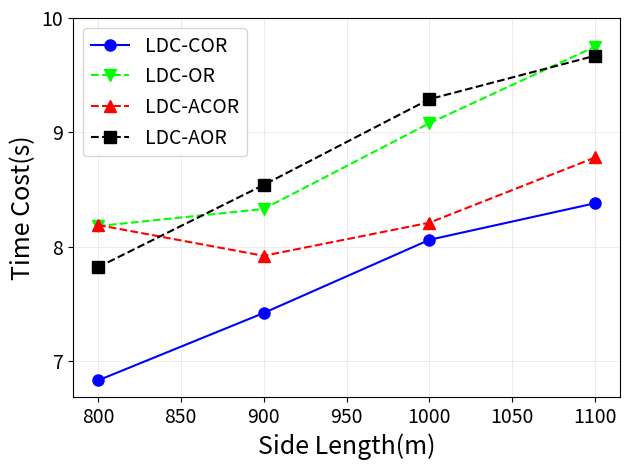

The matplotlib source for this figure: (Note: this script raises an exception after producing the figure.)
import matplotlib.pyplot as plt
import numpy as np

y1 = [6.83, 7.42, 8.06, 8.38]
y2 = [8.18, 8.33, 9.08, 9.75]
y3 = [8.19, 7.92, 8.21, 8.78]
y4 = [7.82, 8.54, 9.29, 9.67]
x = [800,900,1000,1100]

arr = np.array([y1, y2, y3, y4])
mean = np.mean(arr, axis=0)
std = np.std(arr, axis=0)

plt.plot(x, y1, 'bo-', markersize=8)
plt.plot(x, y2, 'gv--', color='#00FF00', markersize=8)
plt.plot(x, y3, 'r^--', markersize=8)
plt.plot(x, y4, 'ks--', color='black', markersize=8)

plt.xticks([800,850,900,950,1000,1050,1100], fontsize='14')
plt.yticks([7,8,9,10], fontsize='14')
plt.grid(linewidth=0.4, color='#DFDFDF')
plt.xlabel('Side Length(m)', fontsize=18)
plt.ylabel('Time Cost(s)', fontsize=18)
plt.legend(['LDC-COR', 'LDC-OR', 'LDC-ACOR', 'LDC-AOR'], loc='upper left', fontsize=14)

plt.tight_layout()
plt.savefig('../figure9b.eps', dpi=600, format='eps')
plt.show()